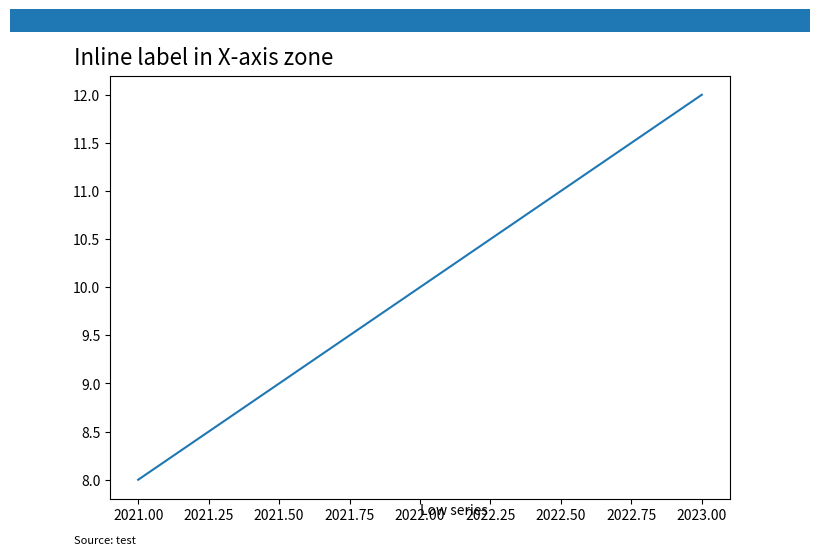

Write Python code to recreate this figure.
import matplotlib.patches as mpatches
import matplotlib.pyplot as plt

fig, ax = plt.subplots(figsize=(8, 5.5))
ax.plot([2021, 2022, 2023], [8, 10, 12])
fig.patches.append(mpatches.Rectangle((0, 0.96), 1, 0.04, transform=fig.transFigure))
fig.text(0.08, 0.90, "Inline label in X-axis zone", fontsize=16)
ax.annotate("Low series", xy=(2022, 8), xytext=(0, -25), textcoords="offset points")
fig.text(0.08, 0.03, "Source: test", fontsize=8)
